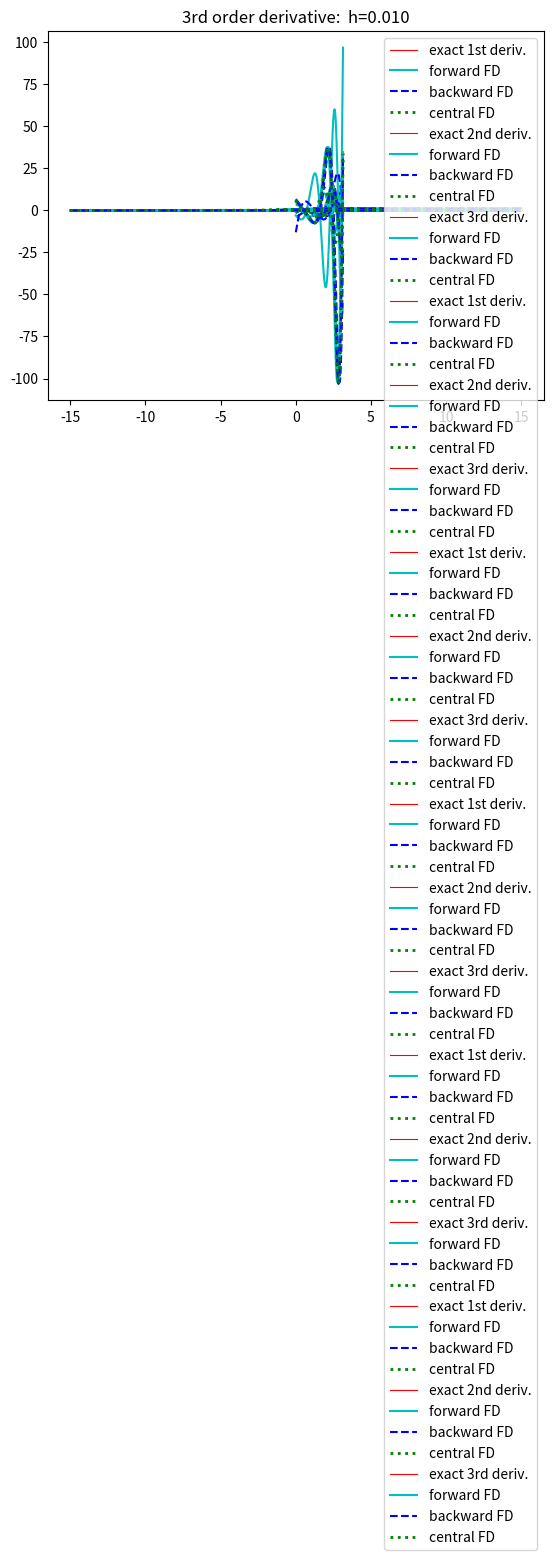

Reproduce this figure in Python.
import numpy as np
import matplotlib.pylab as plt


def FD_1st_order(f, x, h=1e-4, fder=None, filename=None):
    '''compute 1st order derivative of f(x) using FFD, CFD, BFD. 
       tasks: 
       (1) output f'(x) in a tuple named (ffd, cfd, bfd), where ffd, cfd, bfd store the 
           f'(x) obtained by FFD, CFD, and BFD;
       (2) call FD_plot() to do the plotting:
           (2.1) when exact f'(x) is passed as input via fder, need to pass it on so that
                 a curve of exact dervative will be plotted in addition to FD curves
           (2.2) when filename is passed as input, need to pass it on so that the plot will 
                 be saved to a png file using a modification of this filename
    '''
    x = np.array(x)  # this makes sure elementwise operations such as x+h and x-h are valid

    ffd = (f(x + h) - f(x)) / h
    bfd = (f(x) - f(x - h)) / h
    cfd = (f(x + h) - f(x - h)) / (2 * h)

    FD_plot(x, h, ffd, cfd, bfd, fderivative=fder, FD_order='1st', filename=filename)
    return (ffd, cfd, bfd)


def FD_2nd_order(f, x, h=1e-4, fder2=None, filename=None):
    '''compute 2nd order derivative of f(x) using FFD, CFD, BFD. 
       tasks: 
       (1) output f''(x) in a tuple named (ffd, cfd, bfd), where ffd, cfd, bfd store the 
           f''(x) obtained by FFD, CFD, and BFD;
       (2) call FD_plot() to do the plotting:
           (2.1) when exact f''(x) is passed as input via fder2, need to pass it on so that
                 a curve of exact dervative will be plotted in addition to FD curves
           (2.2) when filename is passed as input, need to pass it on so that the plot will 
                 be saved to a png file using a modification of this filename          

    '''
    x = np.array(x)  # this makes sure elementwise operations such as x+h and x-h are valid

    ffd = (f(x + 2 * h) - 2 * f(x + h) + f(x)) / h ** 2
    bfd = (f(x - 2 * h) - 2 * f(x - h) + f(x)) / h ** 2
    cfd = (f(x + h) - 2 * f(x) + f(x - h)) / h ** 2

    FD_plot(x, h, ffd, cfd, bfd, fderivative=fder2, FD_order='2nd', filename=filename)
    return (ffd, cfd, bfd)


def FD_3rd_order(f, x, h=1e-4, fder3=None, filename=None):
    """compute 3rd order derivative of f(x) using FFD, CFD, BFD. 
       tasks: 
       (1) output f'''(x) in a tuple named (ffd, cfd, bfd), where ffd, cfd, bfd store the 
           f'''(x) obtained by FFD, CFD, and BFD;
       (2) call FD_plot() to do the plotting:
           (2.1) when exact f'''(x) is passed as input via fder2, need to pass it on so that
                 a curve of exact dervative will be plotted in addition to FD curves
           (2.2) when filename is passed as input, need to pass it on so that the plot will 
                 be saved to a png file using a modification of this filename          
    """
    x = np.array(x)  # this makes sure elementwise operations such as x+h and x-h are valid

    ffd = (-f(x) + 3 * f(x + h) - 3 * f(x + 2 * h) + f(x + 3 * h)) / h ** 3
    bfd = (-f(x - 3 * h) + 3 * f(x - 2 * h) - 3 * f(x - h) + f(x)) / h ** 3
    cfd = (-f(x - 2 * h) + 2 * f(x - h) - 2 * f(x + h) + f(x + 2 * h)) / (2 * h ** 3)

    FD_plot(x, h, ffd, cfd, bfd, fderivative=fder3, FD_order='3rd', filename=filename)
    return (ffd, cfd, bfd)


def FD_plot(x, h, ffd, cfd, bfd, fderivative=None, FD_order=None, filename=None):
    if fderivative != None:
        fd = fderivative(x);
        maxfd = max(abs(fd))
        plt.plot(x, fd, 'r-', lw=0.8, label="exact " + FD_order + " deriv.")
        print('\nmax err between FDs and the exact {} order derivative when h={}:'.format(FD_order, h))
        print('\t  max(fd - ffd)={}'.format(max(abs(ffd - fd))))
        print('\t  max(fd - bfd)={}'.format(max(abs(bfd - fd))))
        print('\t  max(fd - cfd)={}'.format(max(abs(cfd - fd))))
        print('\t  exact max(fd)={}'.format(maxfd))
        if h <= 0.01:
            tol = 0.01 * max(maxfd, 1)
            if (max(abs(cfd - fd)) > 2 * tol or max(abs(bfd - fd)) > 10 * tol or max(abs(ffd - fd)) > 10 * tol):
                print('{0} Error in your {1} order FD code, need debugging {0}\n\n\n'
                      .format(10 * '*', FD_order))

    plt.plot(x, ffd, 'c-', label="forward FD")
    plt.plot(x, bfd, 'b--', label="backward FD")
    plt.plot(x, cfd, 'g:', lw=2, label="central FD")
    plt.legend(loc='best')
    plt.title(FD_order + ' order derivative:  h={:.3f}'.format(h))
    if filename != None: plt.savefig(filename + '_' + FD_order + '_' + str(h) + '.png')
    plt.show()


def FD_tests():
    f1 = lambda x: np.cos(x ** 2 - x)
    f1der = lambda x: -np.sin(x ** 2 - x) * (2 * x - 1)
    f1der2 = lambda x: -np.cos(x ** 2 - x) * (2 * x - 1) ** 2 - np.sin(x ** 2 - x) * 2
    f1der3 = lambda x: np.sin(x ** 2 - x) * (2 * x - 1) ** 3 - np.cos(x ** 2 - x) * (2 * x - 1) * 4 - np.cos(
        x ** 2 - x) * 2 * (2 * x - 1)
    x = np.arange(0, np.pi, 0.01)
    for h in [0.5, 0.05, 0.001]:
        FD_1st_order(f1, x, h, fder=f1der, filename='function1')
        FD_2nd_order(f1, x, h, fder2=f1der2, filename='function1')
        FD_3rd_order(f1, x, h, fder3=f1der3, filename='function1')

    f2 = lambda x: x / (1 + np.exp(-x))
    f2der = lambda x: 1 / (1 + np.exp(-x)) + (x * np.exp(-x)) / (1 + np.exp(-x)) ** 2
    f2der2 = lambda x: np.exp(-x) / (1 + np.exp(-x)) ** 2 * (2 - x + 2 * f2(x) * np.exp(-x))
    # analytic 3rd derivative is quite complicated, you can use the following one
    f2der3 = lambda x: np.exp(x) * (np.exp(2 * x) * (x - 3) - 4 * np.exp(x) * x + x + 3) / (np.exp(x) + 1) ** 4
    x = np.arange(-15, 15, 0.01)
    for h in [0.5, 0.2, 1e-2]:
        FD_1st_order(f2, x, h, fder=f2der, filename='swish')
        FD_2nd_order(f2, x, h, fder2=f2der2, filename='swish')
        FD_3rd_order(f2, x, h, fder3=f2der3, filename='swish')


# ===============================================================
if __name__ == '__main__':
    FD_tests()
